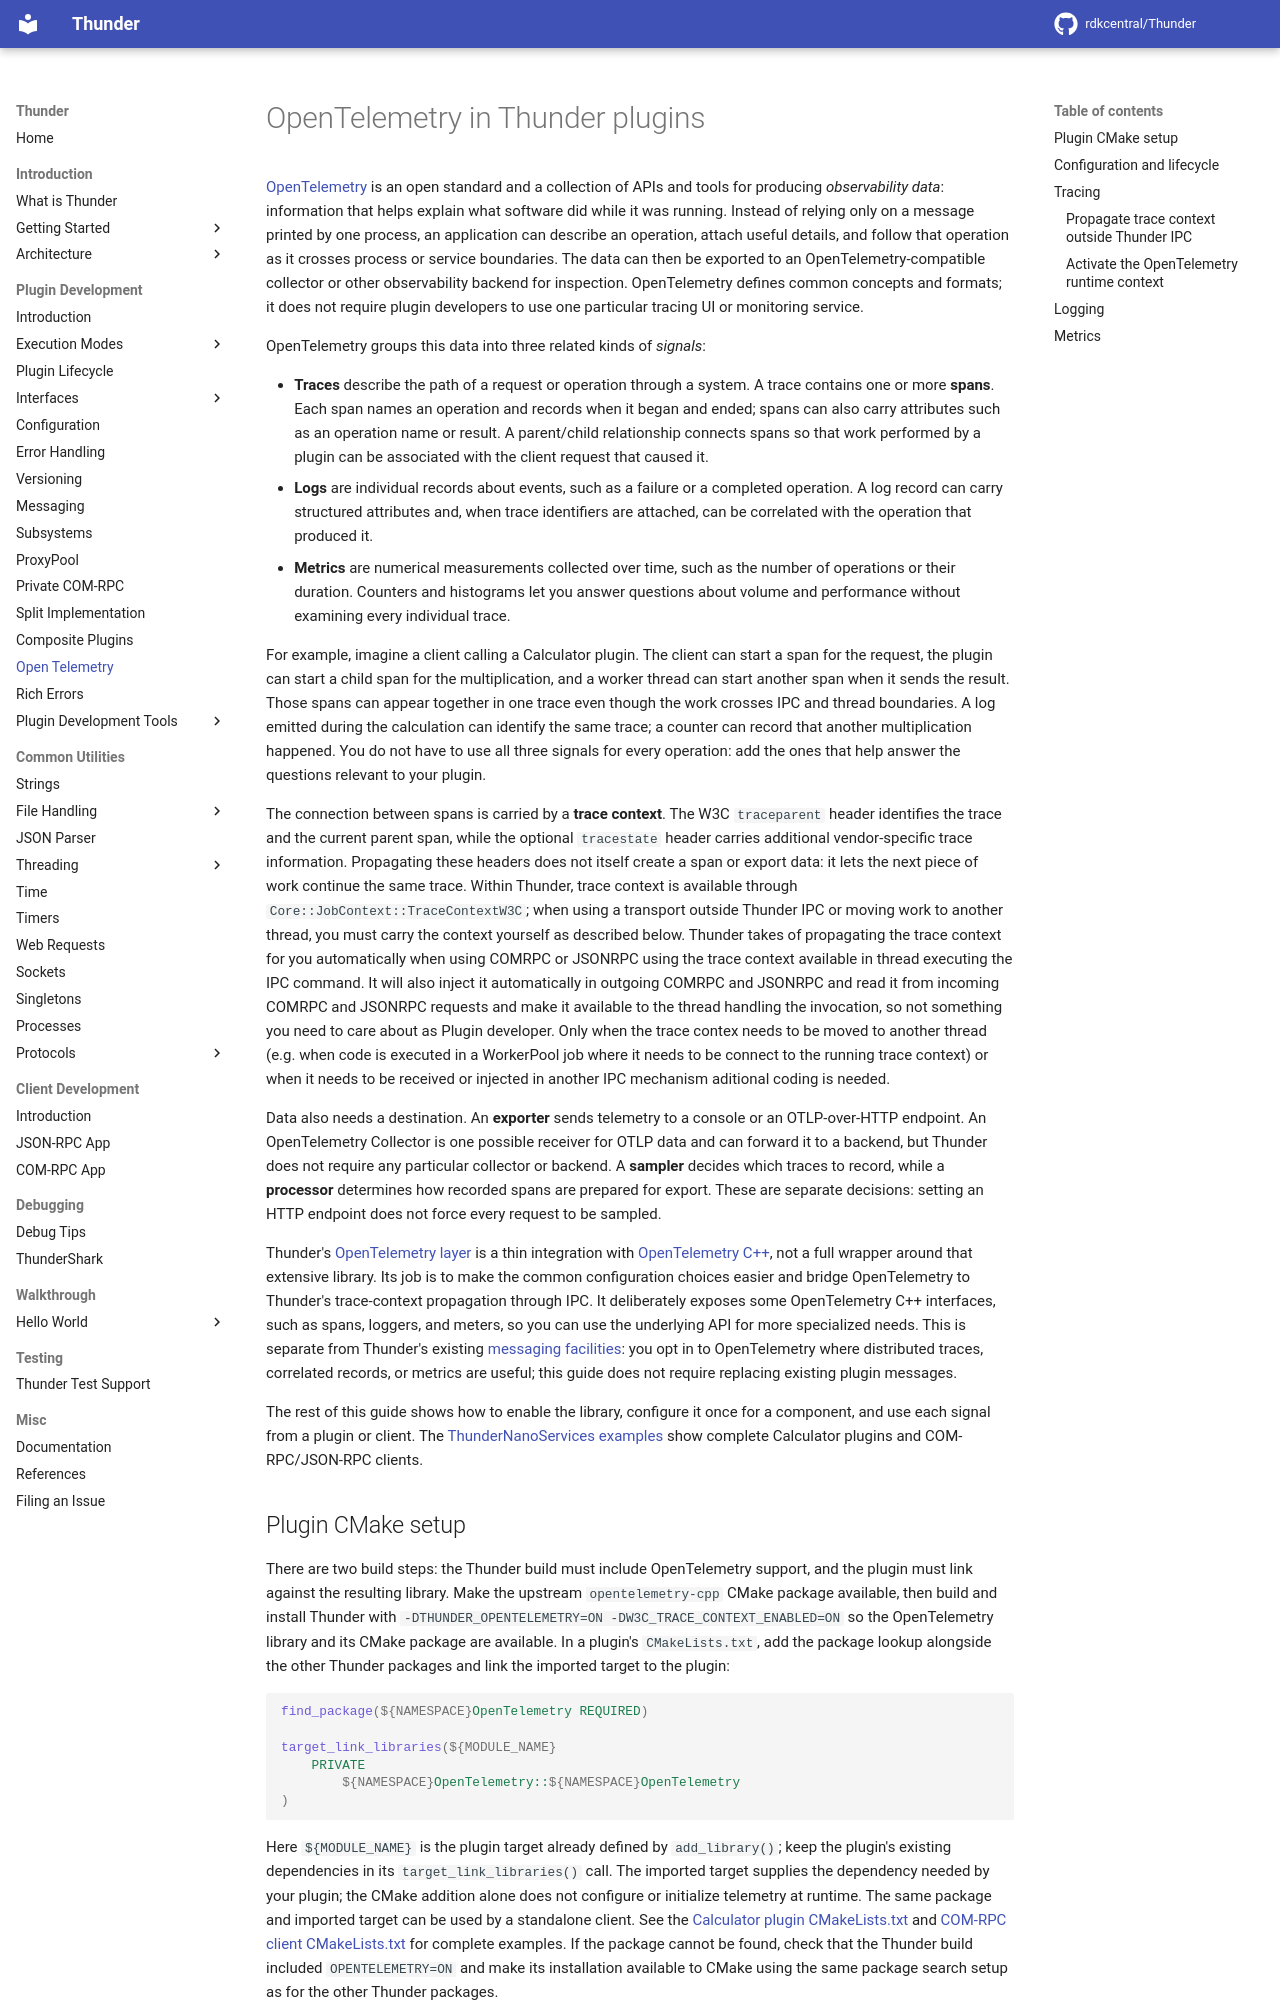

repository: rdkcentral/Thunder · page: plugin/opentelemetry/index.html · generator: mkdocs

# OpenTelemetry in Thunder plugins

[OpenTelemetry](https://opentelemetry.io/docs/what-is-opentelemetry/) is an open standard and a collection of APIs and tools for producing *observability data*: information that helps explain what software did while it was running. Instead of relying only on a message printed by one process, an application can describe an operation, attach useful details, and follow that operation as it crosses process or service boundaries. The data can then be exported to an OpenTelemetry-compatible collector or other observability backend for inspection. OpenTelemetry defines common concepts and formats; it does not require plugin developers to use one particular tracing UI or monitoring service.

OpenTelemetry groups this data into three related kinds of *signals*:

* **Traces** describe the path of a request or operation through a system. A trace contains one or more **spans**. Each span names an operation and records when it began and ended; spans can also carry attributes such as an operation name or result. A parent/child relationship connects spans so that work performed by a plugin can be associated with the client request that caused it.
* **Logs** are individual records about events, such as a failure or a completed operation. A log record can carry structured attributes and, when trace identifiers are attached, can be correlated with the operation that produced it.
* **Metrics** are numerical measurements collected over time, such as the number of operations or their duration. Counters and histograms let you answer questions about volume and performance without examining every individual trace.

For example, imagine a client calling a Calculator plugin. The client can start a span for the request, the plugin can start a child span for the multiplication, and a worker thread can start another span when it sends the result. Those spans can appear together in one trace even though the work crosses IPC and thread boundaries. A log emitted during the calculation can identify the same trace; a counter can record that another multiplication happened. You do not have to use all three signals for every operation: add the ones that help answer the questions relevant to your plugin.

The connection between spans is carried by a **trace context**. The W3C `traceparent` header identifies the trace and the current parent span, while the optional `tracestate` header carries additional vendor-specific trace information. Propagating these headers does not itself create a span or export data: it lets the next piece of work continue the same trace. Within Thunder, trace context is available through `Core::JobContext::TraceContextW3C`; when using a transport outside Thunder IPC or moving work to another thread, you must carry the context yourself as described below. Thunder takes of propagating the trace context for you automatically when using COMRPC or JSONRPC using the trace context available in thread executing the IPC command. It will also inject it automatically in outgoing COMRPC and JSONRPC and read it from incoming COMRPC and JSONRPC requests and make it available to the thread handling the invocation, so not something you need to care about as Plugin developer. Only when the trace contex needs to be moved to another thread (e.g. when code is executed in a WorkerPool job where it needs to be connect to the running trace context) or when it needs to be received or injected in another IPC mechanism aditional coding is needed.

Data also needs a destination. An **exporter** sends telemetry to a console or an OTLP-over-HTTP endpoint. An OpenTelemetry Collector is one possible receiver for OTLP data and can forward it to a backend, but Thunder does not require any particular collector or backend. A **sampler** decides which traces to record, while a **processor** determines how recorded spans are prepared for export. These are separate decisions: setting an HTTP endpoint does not force every request to be sampled.

Thunder's [OpenTelemetry layer](../../Source/addons/opentelemetry/OpenTelemetry.h) is a thin integration with [OpenTelemetry C++](https://opentelemetry-cpp.readthedocs.io/en/latest/index.html#), not a full wrapper around that extensive library. Its job is to make the common configuration choices easier and bridge OpenTelemetry to Thunder's trace-context propagation through IPC. It deliberately exposes some OpenTelemetry C++ interfaces, such as spans, loggers, and meters, so you can use the underlying API for more specialized needs. This is separate from Thunder's existing [messaging facilities](messaging.md): you opt in to OpenTelemetry where distributed traces, correlated records, or metrics are useful; this guide does not require replacing existing plugin messages.

The rest of this guide shows how to enable the library, configure it once for a component, and use each signal from a plugin or client. The [ThunderNanoServices examples](https://github.com/rdkcentral/ThunderNanoServices/tree/master/examples/ThunderOpenTelemetry) show complete Calculator plugins and COM-RPC/JSON-RPC clients.
